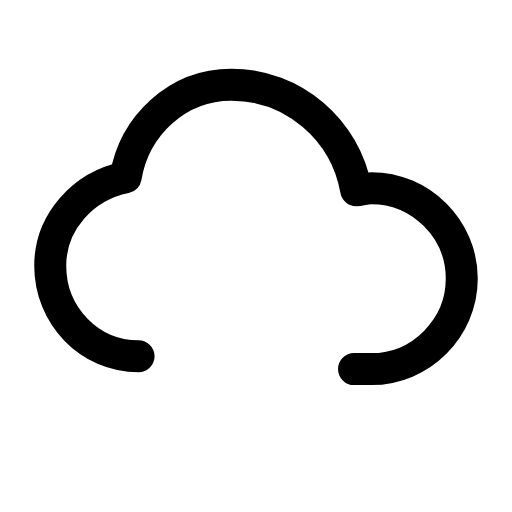
t = 0.00 s
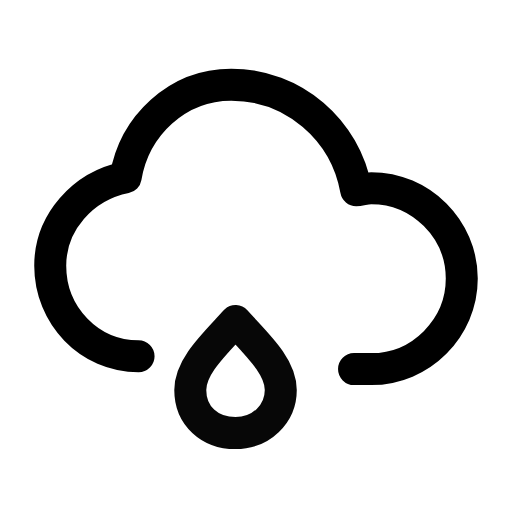
t = 0.26 s
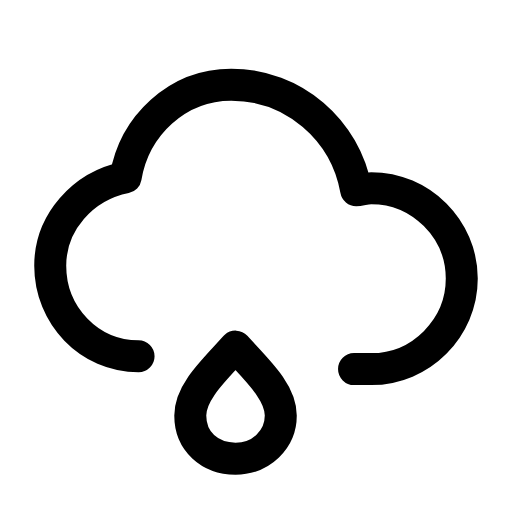
t = 0.49 s
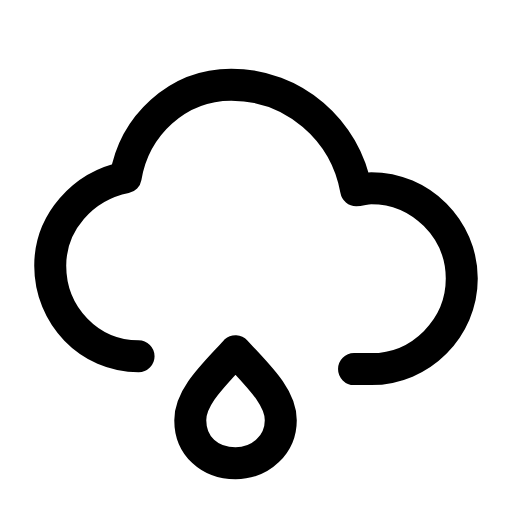
t = 0.71 s
t = 1.02 s: frame unchanged from t = 0.00 s, image omitted
t = 1.26 s: frame unchanged from t = 0.00 s, image omitted

The animated SVG that drew these frames (rendered in a browser with its animation timeline set to each time). Animation: 2 SMIL elements (animate=1,animateTransform=1); one cycle of 1.50 s, repeats indefinitely.

<svg xmlns="http://www.w3.org/2000/svg" width="24" height="24" viewBox="0 0 24 24" fill="none"><g transform="translate(-0.12 -0.12) scale(1.01)"><path stroke="currentColor" stroke-width="1.485" stroke-linecap="round" stroke-linejoin="round" fill="none" d="M6.55 16.65C4.25 16.65 2.45 14.75 2.45 12.45C2.45 10.45 3.95 8.75 5.95 8.35C6.35 5.95 8.35 4.05 10.85 4.05C13.75 4.05 16.15 6.15 16.65 8.95C16.85 8.95 17.05 8.85 17.35 8.85C19.65 8.85 21.55 10.75 21.55 13.05C21.55 15.35 19.65 17.25 17.35 17.25L16.55 17.25"></path><g><animateTransform attributeName="transform" type="translate" values="0 -1.7;0 -1.7;0 1.7;0 -1.7" keyTimes="0;0.1;0.7;1" dur="1.5s" repeatCount="indefinite" calcMode="spline" keySplines="0.16 1 0.3 1;0.16 1 0.3 1;0.16 1 0.3 1"/><animate attributeName="opacity" values="0;0;1;1;0;0" keyTimes="0;0.1;0.25;0.55;0.68;1" dur="1.5s" repeatCount="indefinite" calcMode="spline" keySplines="0.16 1 0.3 1;0.16 1 0.3 1;0.16 1 0.3 1;0.16 1 0.3 1;0.16 1 0.3 1"/><path stroke="currentColor" stroke-width="1.485" stroke-linecap="round" stroke-linejoin="round" fill="none" d="M11.05 14.75C10.05 15.85 8.95 16.85 8.95 17.95C8.95 19.15 9.85 19.95 11.05 19.95S13.15 19.05 13.15 17.95C13.15 16.85 12.05 15.85 11.05 14.75Z"></path></g></g></svg>
